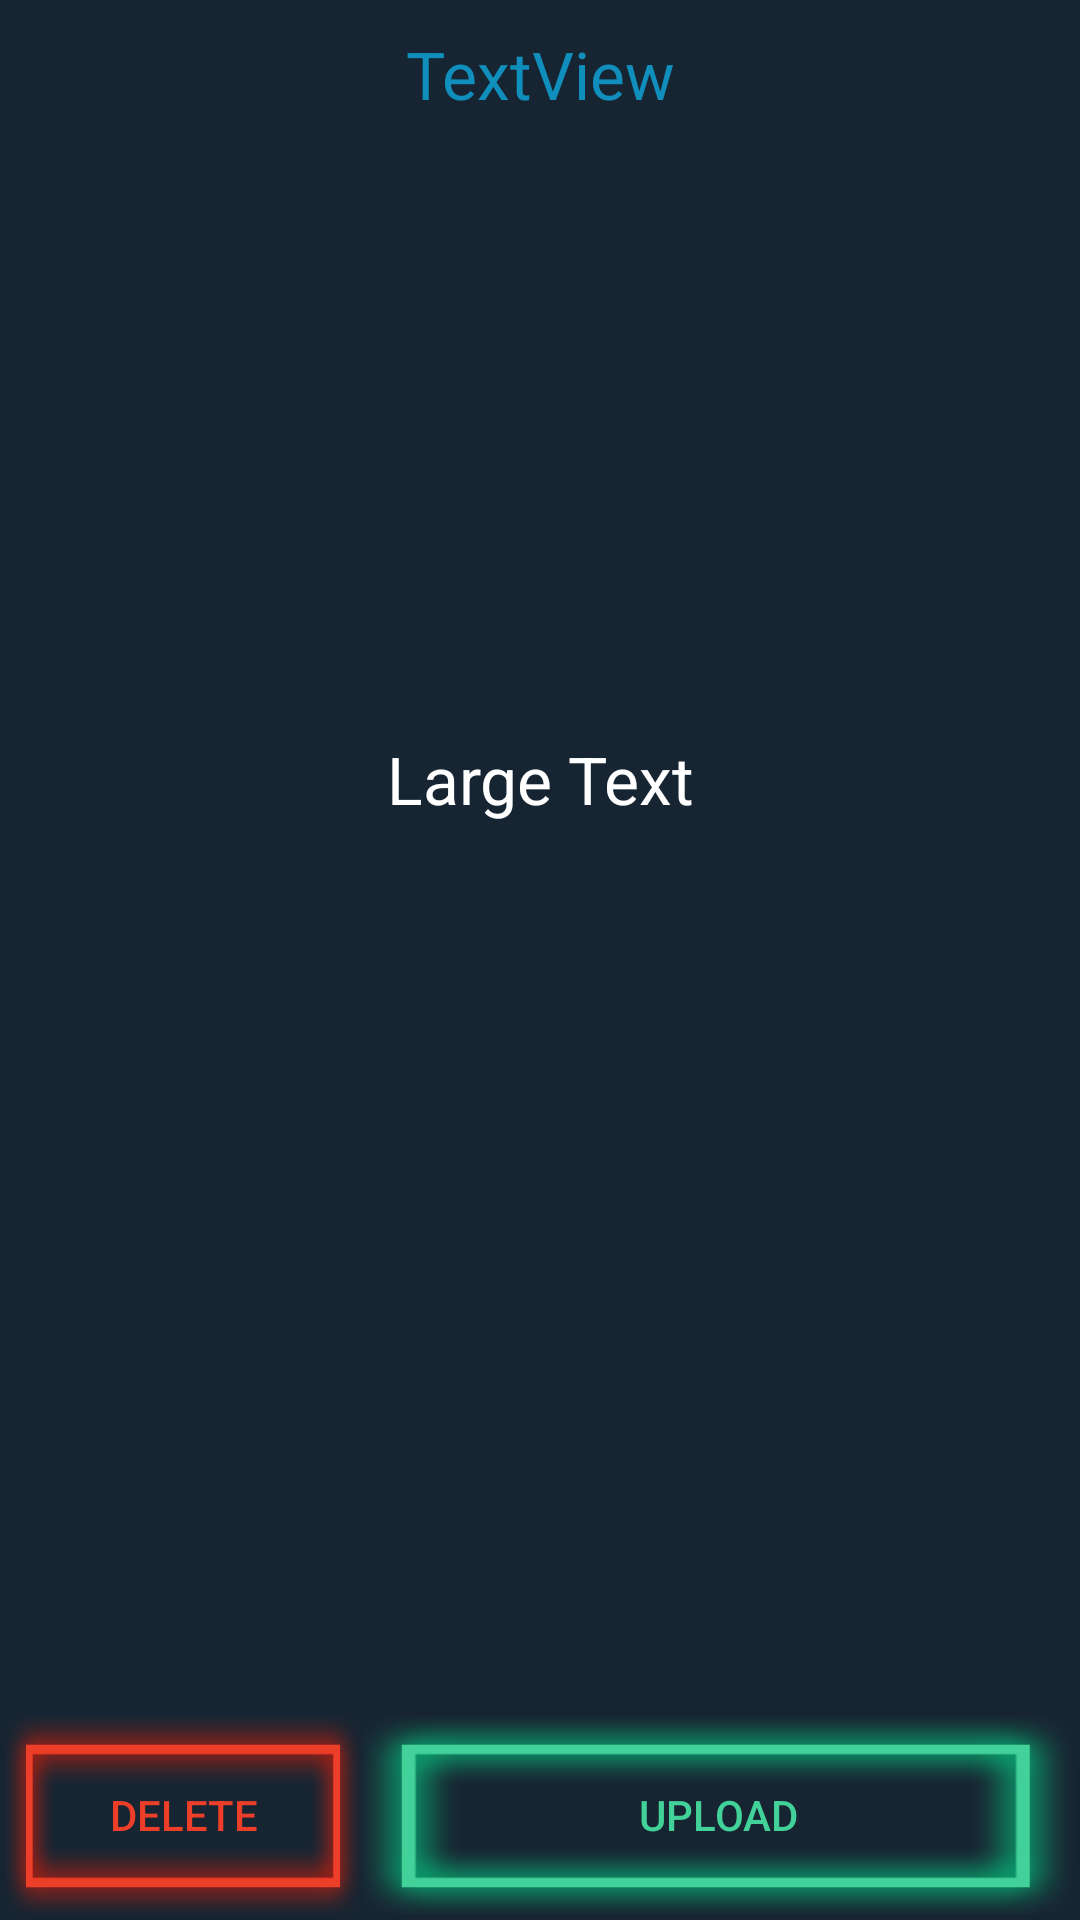

Here is an Android app screen rendered from its layout file. Give the layout XML and the strings, colors and styles it references.
<!-- AndroidManifest.xml: application theme AppTheme -->
<!-- res/layout/records.xml -->
<?xml version="1.0" encoding="utf-8"?>
<LinearLayout xmlns:android="http://schemas.android.com/apk/res/android"
    android:layout_width="match_parent"
    android:layout_height="match_parent"
    android:orientation="vertical"

    android:background="#172532">


    <TextView
        android:padding="10dp"
        android:id="@+id/textView2"
        android:layout_width="match_parent"
        android:layout_height="wrap_content"
        android:gravity="center"
        android:text="TextView"
        android:textAppearance="?android:attr/textAppearanceLarge"
        android:textColor="#108fbd"
        />

    <TextView
        android:id="@+id/textView1"
        android:layout_width="match_parent"
        android:layout_height="wrap_content"
        android:padding="10dp"
        android:layout_weight="0.76"
        android:gravity="center"
        android:textColor="#ffffff"
        android:text="Large Text" 
        android:textAppearance="?android:attr/textAppearanceLarge"/>

    <android.support.design.widget.CoordinatorLayout
        android:layout_width="match_parent"
        android:layout_height="100dp"
        android:layout_centerHorizontal="true"

        android:id="@+id/snackbarPosition2"

        android:layout_above="@+id/linearLayout">
    </android.support.design.widget.CoordinatorLayout>
    <LinearLayout
        android:orientation="horizontal"
        android:layout_width="match_parent"
        android:layout_height="70dp"
        android:background="@drawable/shadow"
        android:gravity="center"
        android:padding="2dp"

         android:id="@+id/linearLayout"
        android:weightSum="3">


        <Button
            android:id="@+id/deletbutn"
            android:layout_width="match_parent"
            android:layout_height="match_parent"
            android:layout_weight="2"
            android:background="@drawable/redbut"
            android:text="Delete"
            android:textColor="#ec3e29" />

        <Button
            android:id="@+id/uploadbutn"
            android:layout_width="match_parent"
            android:layout_height="match_parent"
            android:layout_weight="1"
            android:background="@drawable/greenbut"
            android:text="Upload"

            android:textColor="#42d299" />

        </LinearLayout>


</LinearLayout>
<!-- resources referenced by this layout -->
<resources>
  <!-- drawable greenbut: png bitmap (drawable, 9807 bytes) -->
  <!-- drawable redbut: png bitmap (drawable, 9847 bytes) -->
  <style name="AppTheme" parent="Theme.AppCompat.Light.DarkActionBar">
          
          <item name="colorPrimary">@color/colorPrimary</item>
          <item name="colorPrimaryDark">@color/colorPrimaryDark</item>
          <item name="colorAccent">@color/colorAccent</item>
          <item name="android:windowContentOverlay">@null</item>
      </style>
  <!-- not gathered from this repository: default colours our renderer supplied (Android Studio template values) -->
  <color name="colorPrimary">#FF6200EE</color>
  <color name="colorPrimaryDark">#FF3700B3</color>
  <color name="colorAccent">#FF03DAC5</color>
</resources>
